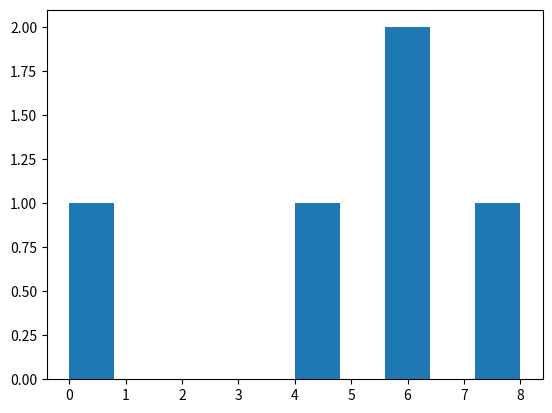

Python code for this plot: (Note: this script raises an exception after producing the figure.)
import matplotlib
matplotlib.use('Agg')
import matplotlib.pyplot as plt
import numpy as np 

num_guessers = 5

gamma = .1

n_gamma = (1-gamma)/(9)

def guess(choices, dist):
	guess = np.random.choice(choices, p=dist)
	return guess

choices = np.arange(0, 10)
dist = np.ones(len(choices))*(1./len(choices))
#dist[0] = 0.1
dist = dist/np.sum(dist)
print(dist)
guesses = np.asarray([guess(choices, dist) for i in range(5)])
print('number of times i got 0: {}'.format(len(guesses[guesses==0])))
plt.hist(guesses)
plt.savefig('this_fig')
#for i in range(10):
#	if(i!=5):
#		dist.append(n_gamma)
#	else:
#		dist.append(gamma)
#print(dist)

#print(np.random.choice(10,num_guessers,p=dist))

#right = 0


for i in range(10000):
	choice = np.array(np.random.choice(10,num_guessers,p=dist))
	print("choice vec")
	print(choice)

	random = np.argmax(np.bincount(choice))
	index = np.argmax(choice)
	if(random == 5):
		check = False
		for j in range(num_guessers):
			if(choice[j] == choice[5]):
				right += .1
	else:
		right += 1

print("overall acc")
print(right/10000)
